The GitHub repository caip-csa-grcymt-team/car-part-defect-ML-classifier contains a labelled image folder "car_parts_dataset" with 3 categories: major defect, minor defect, no defect. Examples follow, each with its label.

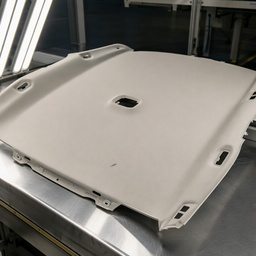
Label: minor defect

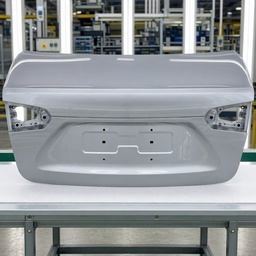
Label: no defect

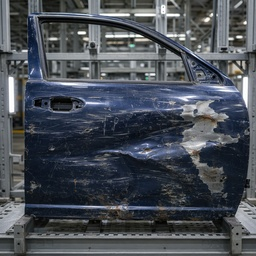
Label: major defect

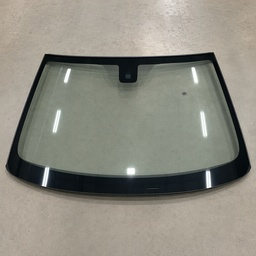
Label: minor defect

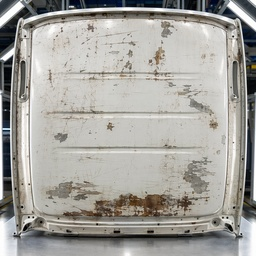
Label: major defect

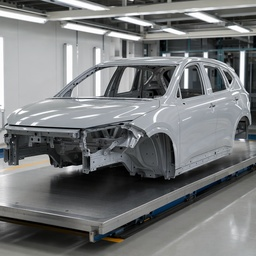
Label: no defect
